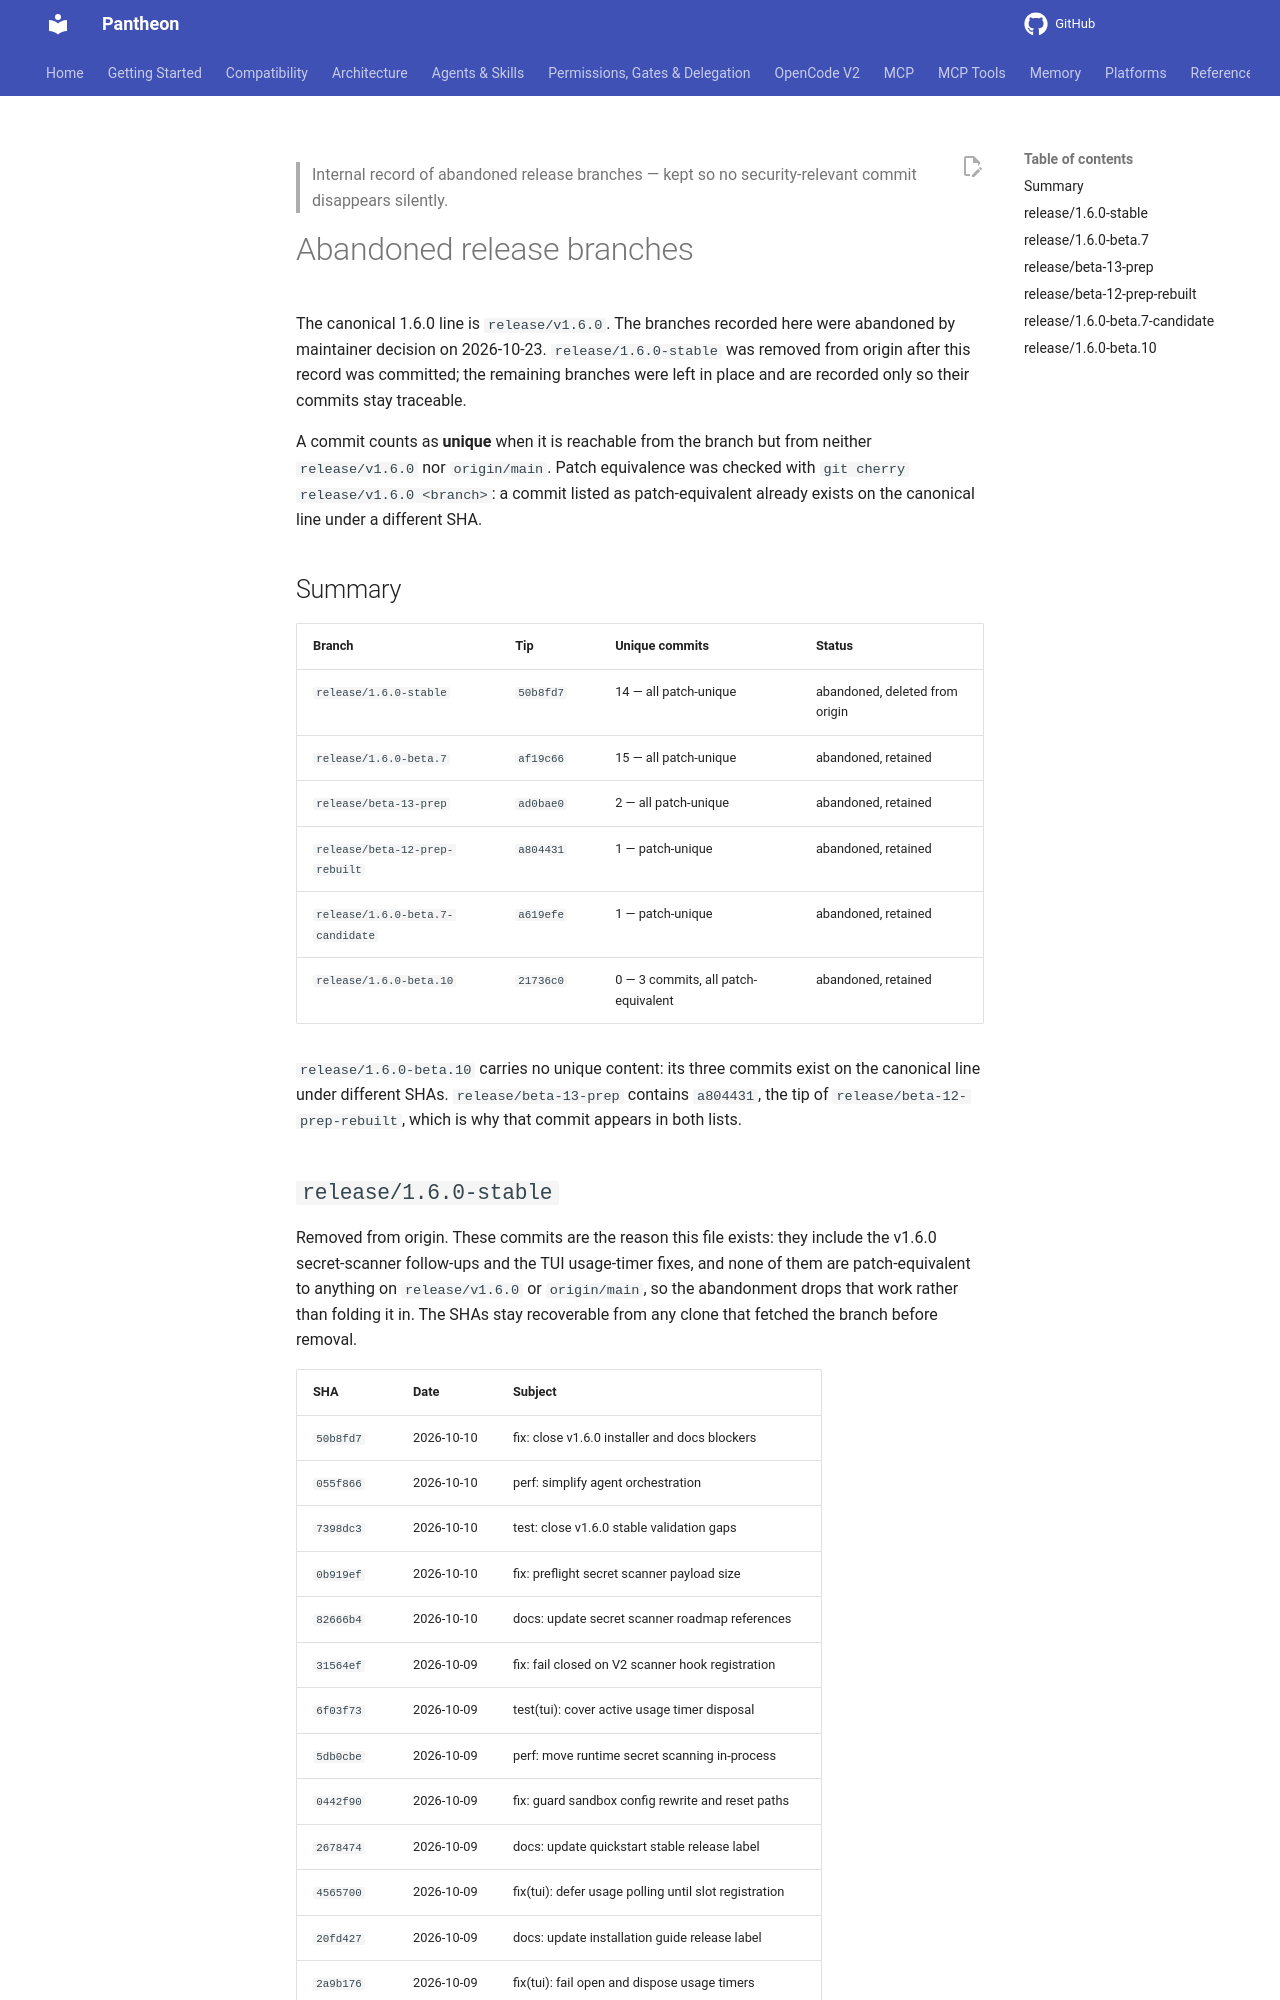

repository: bfs2021/pantheon-opencode · page: 1.6.0/internal/abandoned-lines/index.html · generator: mkdocs

> Internal record of abandoned release branches — kept so no security-relevant commit disappears silently.

# Abandoned release branches

The canonical 1.6.0 line is `release/v1.6.0`. The branches recorded here were abandoned by
maintainer decision on 2026-10-23. `release/1.6.0-stable` was removed from origin after this
record was committed; the remaining branches were left in place and are recorded only so their
commits stay traceable.

A commit counts as **unique** when it is reachable from the branch but from neither
`release/v1.6.0` nor `origin/main`. Patch equivalence was checked with
`git cherry release/v1.6.0 <branch>`: a commit listed as patch-equivalent already exists on the
canonical line under a different SHA.

## Summary

| Branch | Tip | Unique commits | Status |
|---|---|---|---|
| `release/1.6.0-stable` | `50b8fd7` | 14 — all patch-unique | abandoned, deleted from origin |
| `release/1.6.0-beta.7` | `af19c66` | 15 — all patch-unique | abandoned, retained |
| `release/beta-13-prep` | `ad0bae0` | 2 — all patch-unique | abandoned, retained |
| `release/beta-12-prep-rebuilt` | `a804431` | 1 — patch-unique | abandoned, retained |
| `release/1.6.0-beta.7-candidate` | `a619efe` | 1 — patch-unique | abandoned, retained |
| `release/1.6.0-beta.10` | `21736c0` | 0 — 3 commits, all patch-equivalent | abandoned, retained |

`release/1.6.0-beta.10` carries no unique content: its three commits exist on the canonical line
under different SHAs. `release/beta-13-prep` contains `a804431`, the tip of
`release/beta-12-prep-rebuilt`, which is why that commit appears in both lists.
